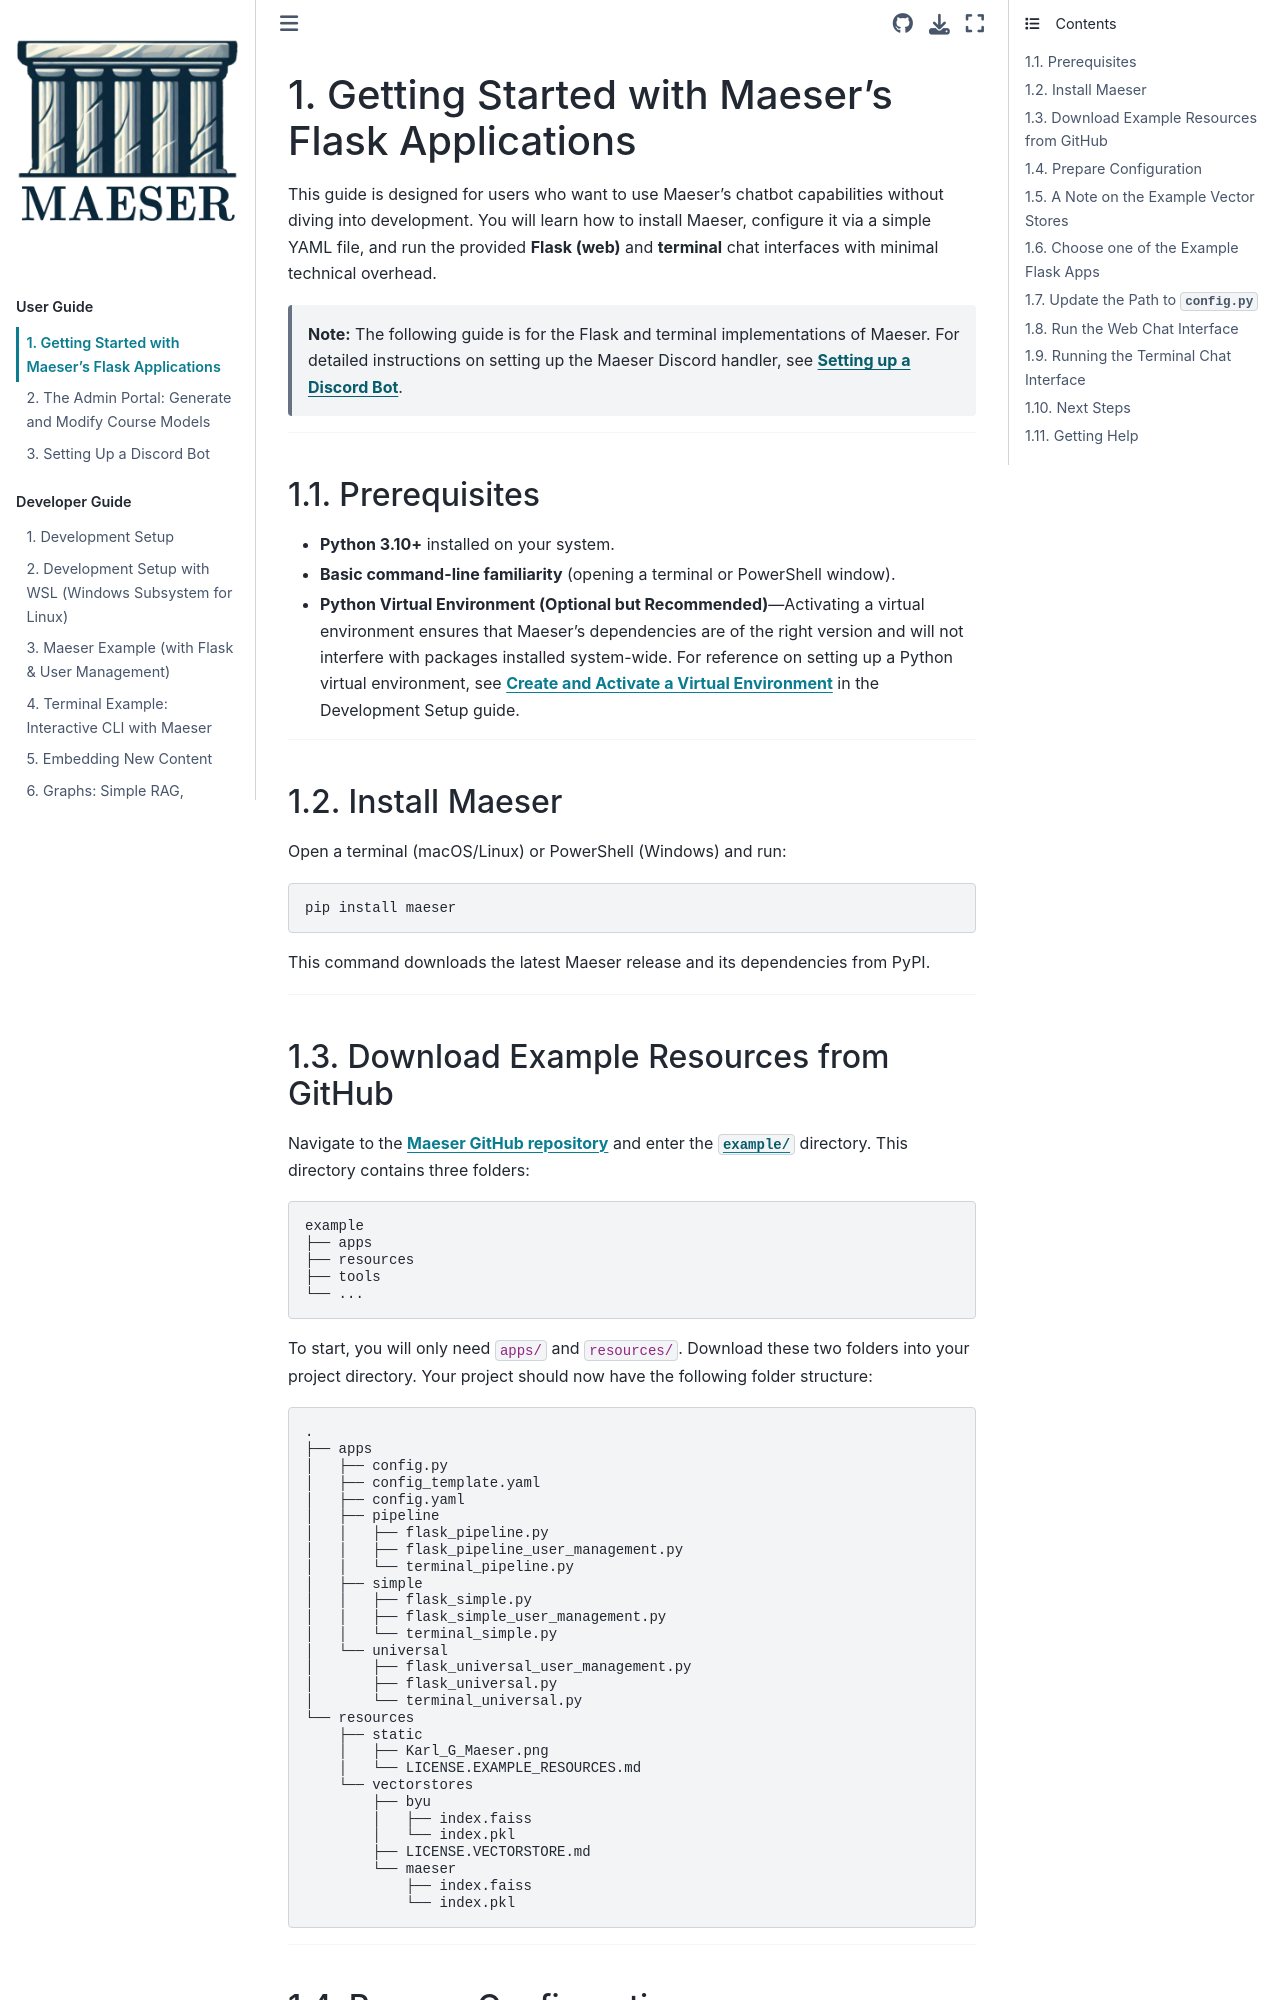

repository: byu-cpe/Maeser · page: user-setup/flask_setup.html · generator: sphinx

# Getting Started with Maeser's Flask Applications

This guide is designed for users who want to use Maeser’s chatbot capabilities without diving into development. You will learn how to install Maeser, configure it via a simple YAML file, and run the provided **Flask (web)** and **terminal** chat interfaces with minimal technical overhead.

> **Note:** The following guide is for the Flask and terminal implementations of Maeser. For detailed instructions on setting up the Maeser Discord handler, see [**Setting up a Discord Bot**](./discord.md).

---

## Prerequisites

- **Python 3.10+** installed on your system.
- **Basic command-line familiarity** (opening a terminal or PowerShell window).
- **Python Virtual Environment (Optional but Recommended)**—Activating a virtual environment ensures that Maeser's dependencies are of the right version and will not interfere with packages installed system-wide. For reference on setting up a Python virtual environment, see [**Create and Activate a Virtual Environment**](../development/development_setup.md#create-and-activate-a-virtual-environment) in the Development Setup guide.

---

## Install Maeser

Open a terminal (macOS/Linux) or PowerShell (Windows) and run:

```bash
pip install maeser
```

This command downloads the latest Maeser release and its dependencies from PyPI.

---

## Download Example Resources from GitHub

Navigate to the [**Maeser GitHub repository**](https://github.com/byu-cpe/Maeser) and enter the [`example/`](https://github.com/byu-cpe/Maeser/tree/main/example) directory. This directory contains three folders:

```{code-block} none
:class: no-copybutton
example
├── apps
├── resources
├── tools
└── ...
```

To start, you will only need `apps/` and `resources/`. Download these two folders into your project directory. Your project should now have the following folder structure:

```{code-block} none
:class: no-copybutton
.
├── apps
│   ├── config.py
│   ├── config_template.yaml
│   ├── config.yaml
│   ├── pipeline
│   │   ├── flask_pipeline.py
│   │   ├── flask_pipeline_user_management.py
│   │   └── terminal_pipeline.py
│   ├── simple
│   │   ├── flask_simple.py
│   │   ├── flask_simple_user_management.py
│   │   └── terminal_simple.py
│   └── universal
│       ├── flask_universal_user_management.py
│       ├── flask_universal.py
│       └── terminal_universal.py
└── resources
    ├── static
    │   ├── Karl_G_Maeser.png
    │   └── LICENSE.EXAMPLE_RESOURCES.md
    └── vectorstores
        ├── byu
        │   ├── index.faiss
        │   └── index.pkl
        ├── LICENSE.VECTORSTORE.md
        └── maeser
            ├── index.faiss
            └── index.pkl
```

---
